Dataset: images (GitHub, 2026-1-NCC5/Projeto10). Classes: acucar, arroz, cafe, feijao, macarrao, outros.

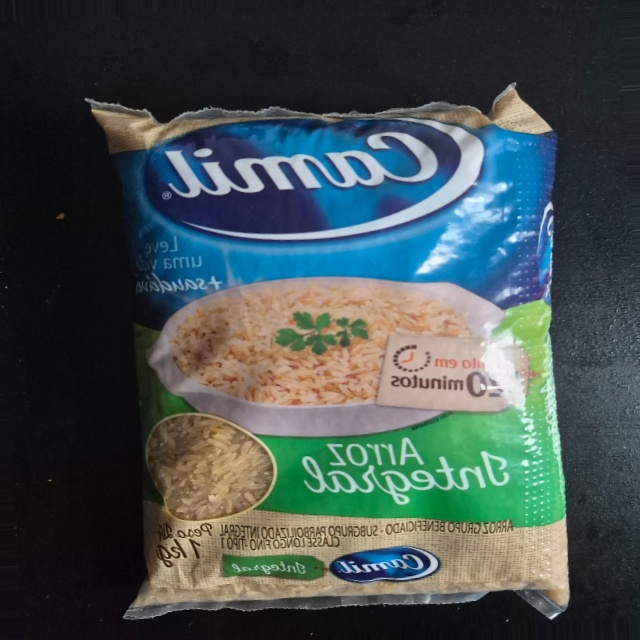
Label: arroz

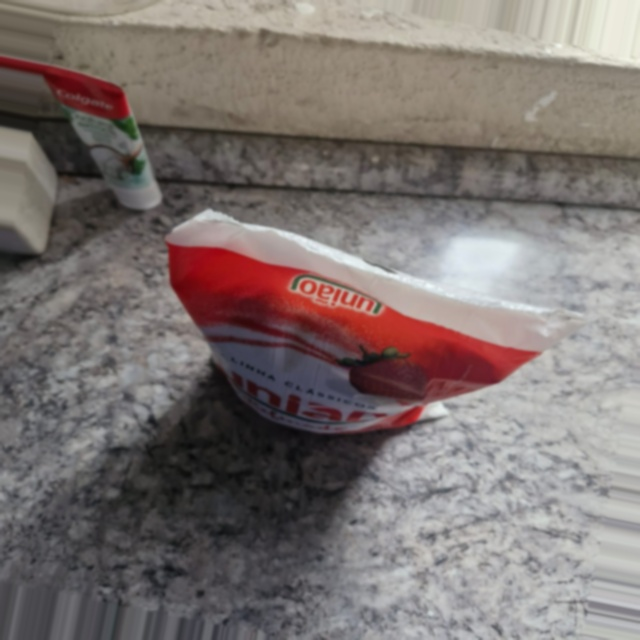
Label: outros

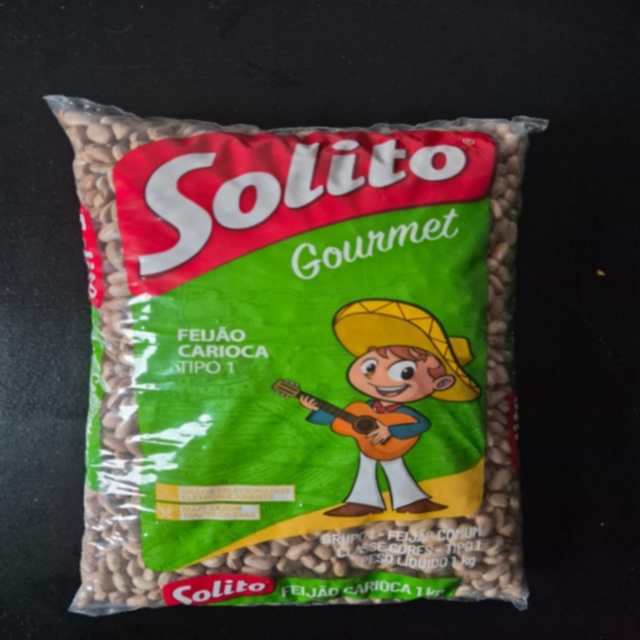
Label: feijao

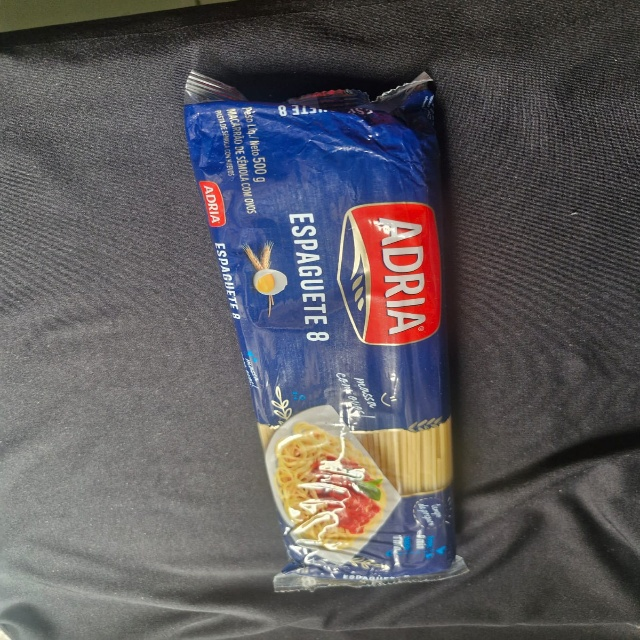
Label: outros

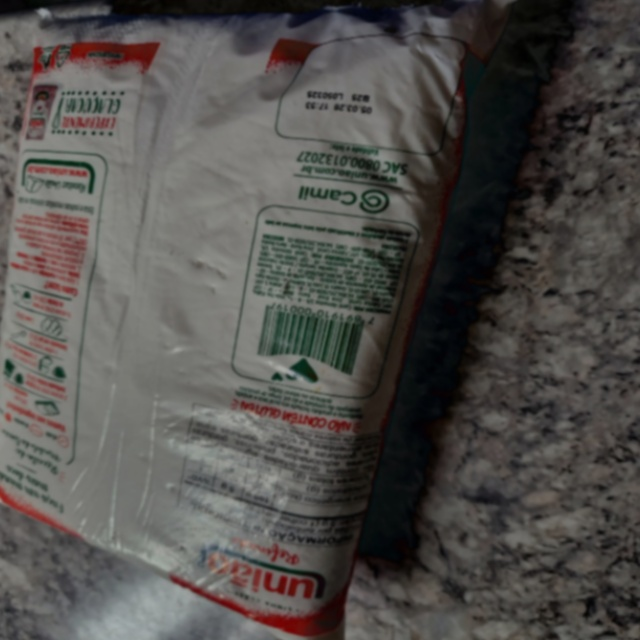
Label: outros

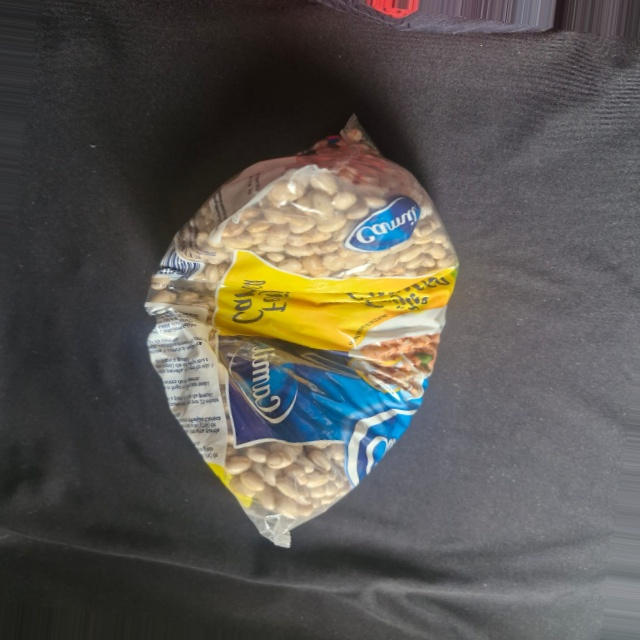
Label: feijao
